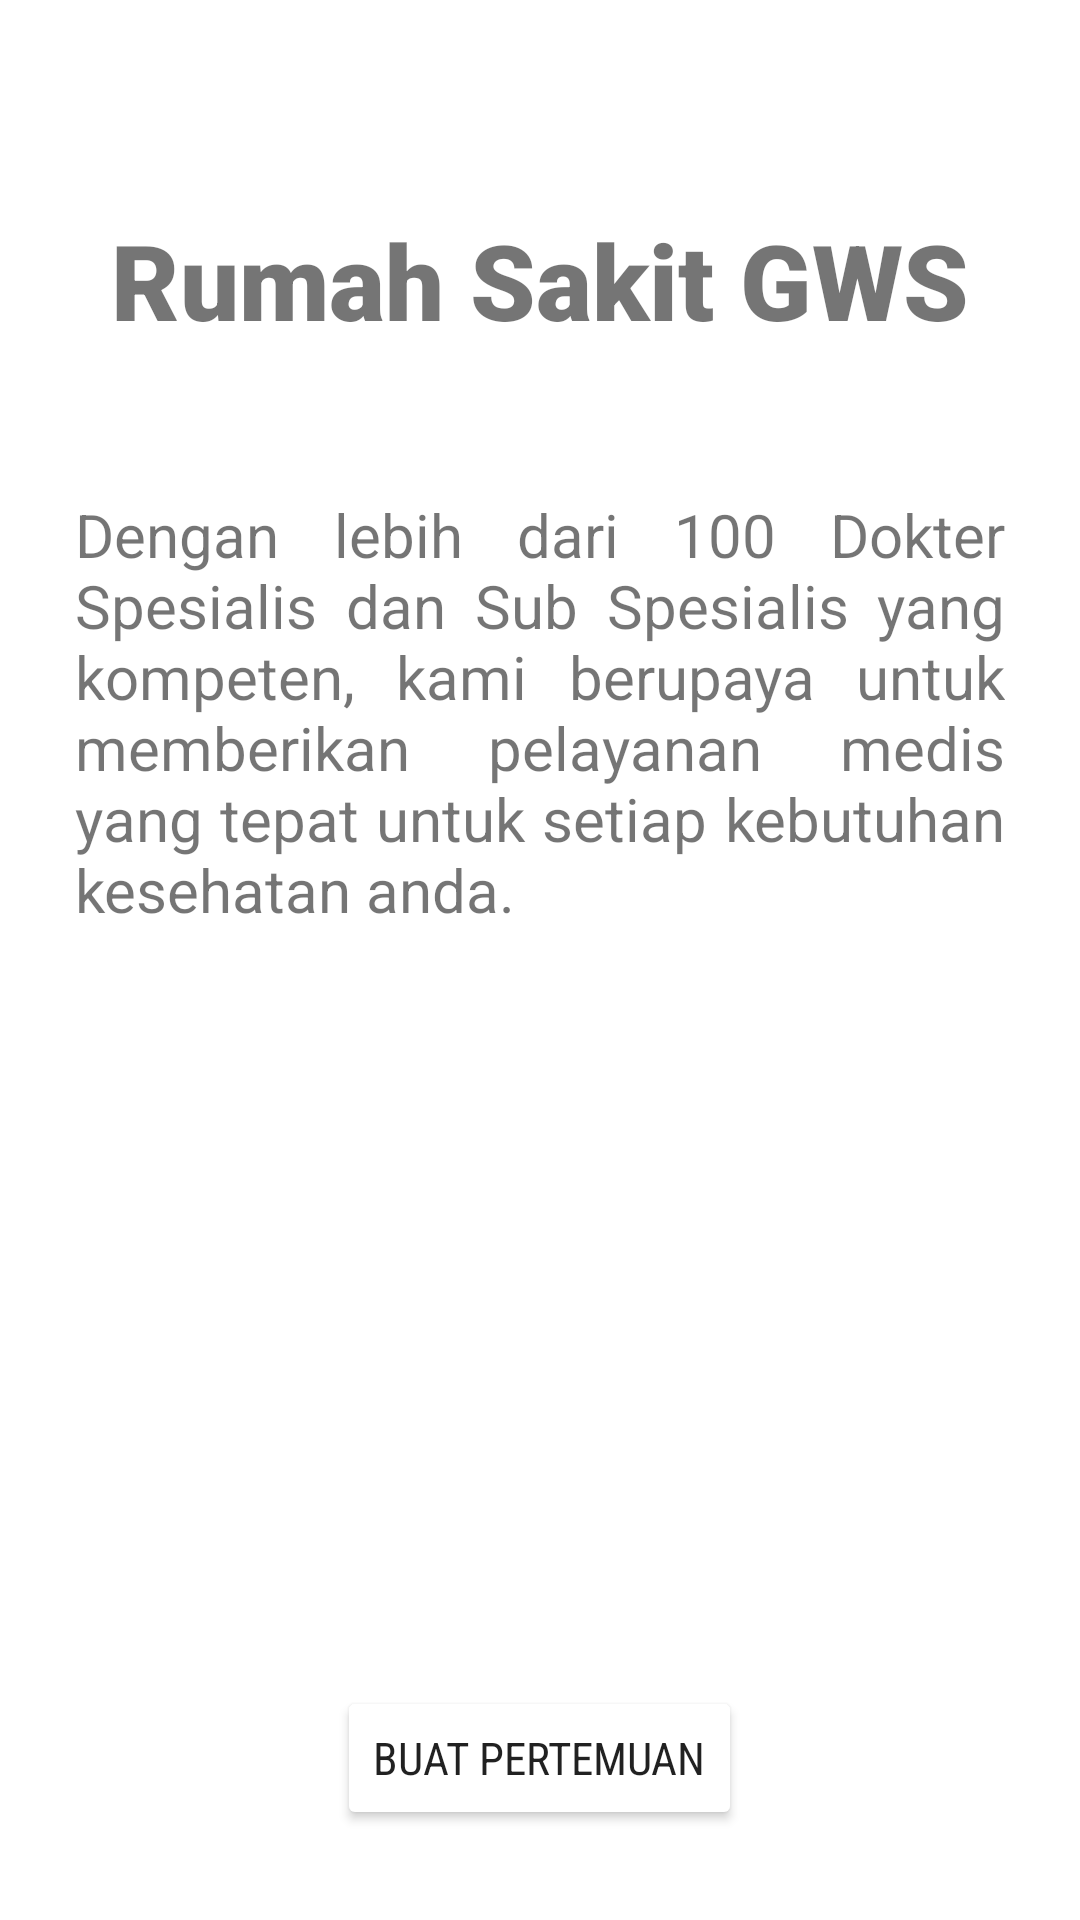

Write the Android layout XML for this screen, with the resource values it uses.
<!-- AndroidManifest.xml: application theme Theme.GWS -->
<!-- res/layout/activity_main.xml -->
<?xml version="1.0" encoding="utf-8"?>
<RelativeLayout
    xmlns:android="http://schemas.android.com/apk/res/android"
    android:layout_width="match_parent"
    android:layout_height="match_parent"
    android:orientation="vertical">

    <TextView
        android:id="@+id/tv_nama_rs"
        android:layout_width="match_parent"
        android:layout_height="wrap_content"
        android:text="@string/nama_rs"
        android:textAlignment="center"
        android:textSize="35sp"
        android:fontFamily="sans-serif-black"
        android:layout_marginTop="70dp">
    </TextView>

    <TextView
        android:id="@+id/tv_desckripsi"
        android:layout_width="match_parent"
        android:layout_height="wrap_content"
        android:text="@string/intro_rs"
        android:textSize="20sp"
        android:layout_marginLeft="25dp"
        android:layout_marginRight="25dp"
        android:justificationMode="inter_word"
        android:layout_below="@+id/tv_nama_rs"
        android:layout_marginTop="@android:dimen/app_icon_size">
    </TextView>

    <Button
        android:layout_width="wrap_content"
        android:layout_height="wrap_content"
        android:text="@string/btn_buat_pertemuan"
        android:backgroundTint="@color/grey"
        android:fontFamily="sans-serif-condensed"
        android:textSize="15sp"
        android:layout_gravity="center"
        android:layout_alignParentBottom="true"
        android:layout_centerInParent="true"
        android:layout_marginBottom="30dp">
    </Button>

</RelativeLayout>
<!-- resources referenced by this layout -->
<resources>
  <string name="btn_buat_pertemuan">Buat Pertemuan</string>
  <string name="intro_rs">Dengan lebih dari 100 Dokter Spesialis dan Sub Spesialis yang kompeten, kami berupaya untuk memberikan pelayanan medis yang tepat untuk setiap kebutuhan kesehatan anda.</string>
  <string name="nama_rs">Rumah Sakit GWS</string>
  <style name="Theme.GWS" parent="Theme.MaterialComponents.DayNight.DarkActionBar">
          
          <item name="colorPrimary">@color/purple_500</item>
          <item name="colorPrimaryVariant">@color/purple_700</item>
          <item name="colorOnPrimary">@color/white</item>
          
          <item name="colorSecondary">@color/teal_200</item>
          <item name="colorSecondaryVariant">@color/teal_700</item>
          <item name="colorOnSecondary">@color/black</item>
          
          <item name="android:statusBarColor" tools:targetApi="l">?attr/colorPrimaryVariant</item>
          
      </style>
  <!-- not gathered from this repository: default colours our renderer supplied (Android Studio template values) -->
  <color name="purple_500">#FF6200EE</color>
  <color name="purple_700">#FF3700B3</color>
  <color name="teal_200">#FF03DAC5</color>
  <color name="teal_700">#FF018786</color>
  <color name="black">#FF000000</color>
  <color name="white">#FFFFFFFF</color>
</resources>
